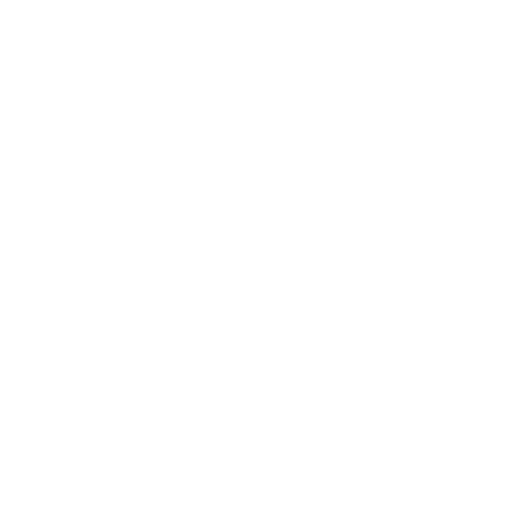
t = 0.00 s
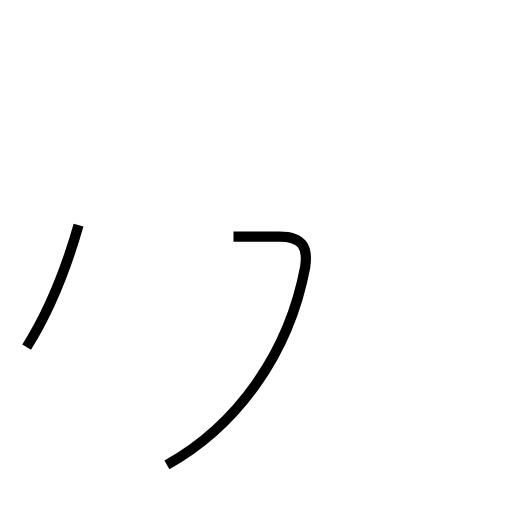
t = 1.40 s
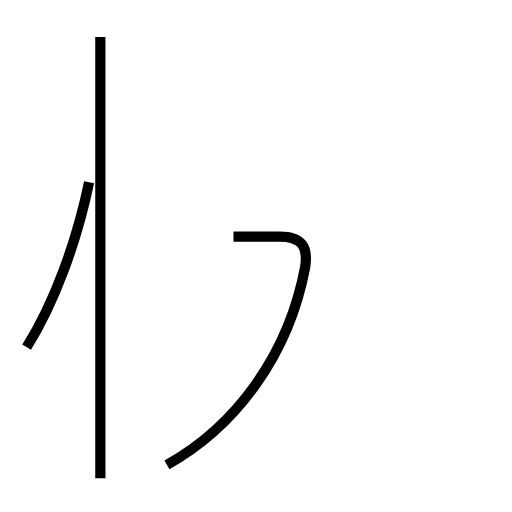
t = 2.82 s
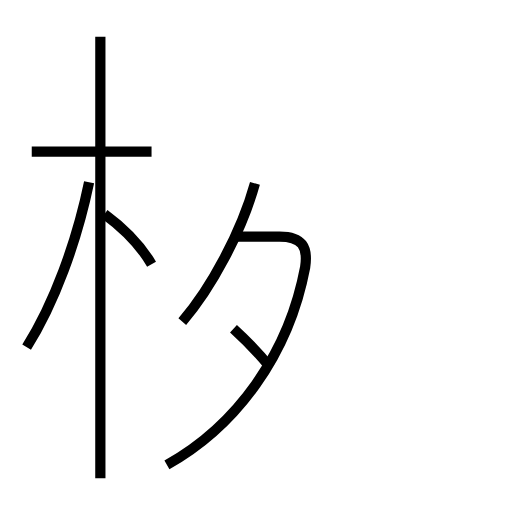
t = 3.99 s
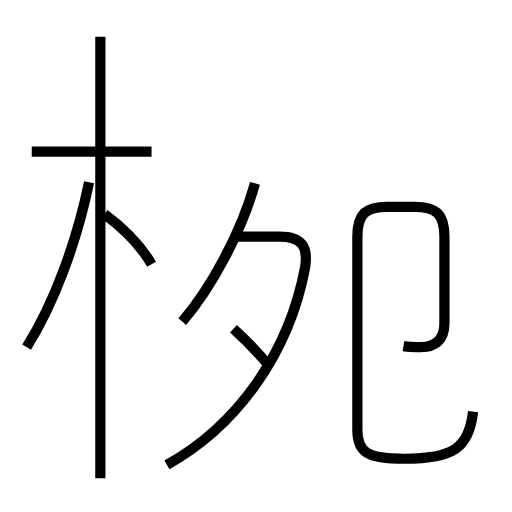
t = 5.81 s
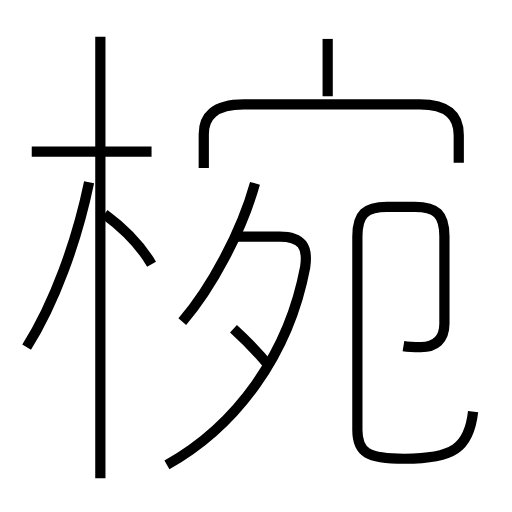
t = 7.01 s

The animated SVG that drew these frames (rendered in a browser with its animation timeline set to each time). Animation: 10 SMIL elements (animate=10); one cycle of 7.01 s.

<?xml version='1.0' encoding='utf-8'?>
<svg viewBox="0.0 -6.0 50.0 50.0" version="1.1" xmlns="http://www.w3.org/2000/svg"><rect x="-1000" y="-1000" width="2000" height="2000" stroke="white" fill="white" /><g style="fill:none;stroke:#000000;stroke-width:1"><path d="M 16.3 1.4 C 23.1 -2.4 28.2 -9.4 29.8 -17.9 C 30.1 -19.9 29.5 -20.9 27.3 -20.9 L 22.8 -20.9 " transform="translate(0.0 38.0)" stroke-dasharray="33.54451349511333" stroke-dashoffset="33.54451349511333"><animate attributeName="stroke-dashoffset" from="33.54451349511333" to="0" dur="1.0063354048534s" begin="0s" fill="freeze" /></path><path d="M 2.6 -10.1 C 5.3 -14.4 7.5 -20.4 8.7 -26.2 " transform="translate(0.0 38.0)" stroke-dasharray="17.30043878029177" stroke-dashoffset="17.30043878029177"><animate attributeName="stroke-dashoffset" from="17.30043878029177" to="0" dur="0.5190131634087531s" begin="1.0063354048534s" fill="freeze" /></path><path d="M 9.8 2.7 L 9.8 -40.4 " transform="translate(0.0 38.0)" stroke-dasharray="43.1" stroke-dashoffset="43.1"><animate attributeName="stroke-dashoffset" from="43.1" to="0" dur="1.293s" begin="1.525348568262153s" fill="freeze" /></path><path d="M 14.8 -18.2 C 13.7 -20.1 12.1 -21.7 10.2 -23.1 " transform="translate(0.0 38.0)" stroke-dasharray="6.768767474759063" stroke-dashoffset="6.768767474759063"><animate attributeName="stroke-dashoffset" from="6.768767474759063" to="0" dur="0.20306302424277187s" begin="2.818348568262153s" fill="freeze" /></path><path d="M 26.4 -8.1 C 25.6 -9.1 23.9 -10.9 22.8 -11.9 " transform="translate(0.0 38.0)" stroke-dasharray="5.238243540099941" stroke-dashoffset="5.238243540099941"><animate attributeName="stroke-dashoffset" from="5.238243540099941" to="0" dur="0.15714730620299824s" begin="3.021411592504925s" fill="freeze" /></path><path d="M 14.8 -29.2 L 3.1 -29.2 " transform="translate(0.0 38.0)" stroke-dasharray="11.700000000000001" stroke-dashoffset="11.700000000000001"><animate attributeName="stroke-dashoffset" from="11.700000000000001" to="0" dur="0.35100000000000003s" begin="3.1785588987079234s" fill="freeze" /></path><path d="M 17.8 -12.6 C 20.6 -15.8 23.6 -21.4 24.9 -26.1 " transform="translate(0.0 38.0)" stroke-dasharray="15.35909781145257" stroke-dashoffset="15.35909781145257"><animate attributeName="stroke-dashoffset" from="15.35909781145257" to="0" dur="0.4607729343435771s" begin="3.5295588987079234s" fill="freeze" /></path><path d="M 39.4 -10.2 C 40.0 -10.1 40.5 -10.1 41.1 -10.1 C 42.5 -10.1 43.4 -10.8 43.4 -12.4 L 43.4 -20.9 C 43.4 -23.1 42.6 -23.8 40.5 -23.8 L 37.8 -23.8 C 35.7 -23.8 34.9 -23.1 34.9 -20.9 L 34.9 -2.0 C 34.9 0.2 35.9 0.8 39.5 0.8 C 44.2 0.8 45.8 -0.2 46.2 -3.8 " transform="translate(0.0 38.0)" stroke-dasharray="60.73206940427553" stroke-dashoffset="60.73206940427553"><animate attributeName="stroke-dashoffset" from="60.73206940427553" to="0" dur="1.8219620821282658s" begin="3.9903318330515005s" fill="freeze" /></path><path d="M 44.8 -28.1 L 44.8 -30.8 C 44.8 -32.6 43.8 -33.8 41.0 -33.8 L 23.8 -33.8 C 20.9 -33.8 19.9 -32.6 19.9 -30.9 L 19.9 -27.6 " transform="translate(0.0 38.0)" stroke-dasharray="34.283021868304914" stroke-dashoffset="34.283021868304914"><animate attributeName="stroke-dashoffset" from="34.283021868304914" to="0" dur="1.0284906560491474s" begin="5.812293915179766s" fill="freeze" /></path><path d="M 32.0 -34.6 L 32.0 -40.2" transform="translate(0.0 38.0)" stroke-dasharray="5.600000000000001" stroke-dashoffset="5.600000000000001"><animate attributeName="stroke-dashoffset" from="5.600000000000001" to="0" dur="0.16800000000000004s" begin="6.840784571228913s" fill="freeze" /></path></g></svg>
